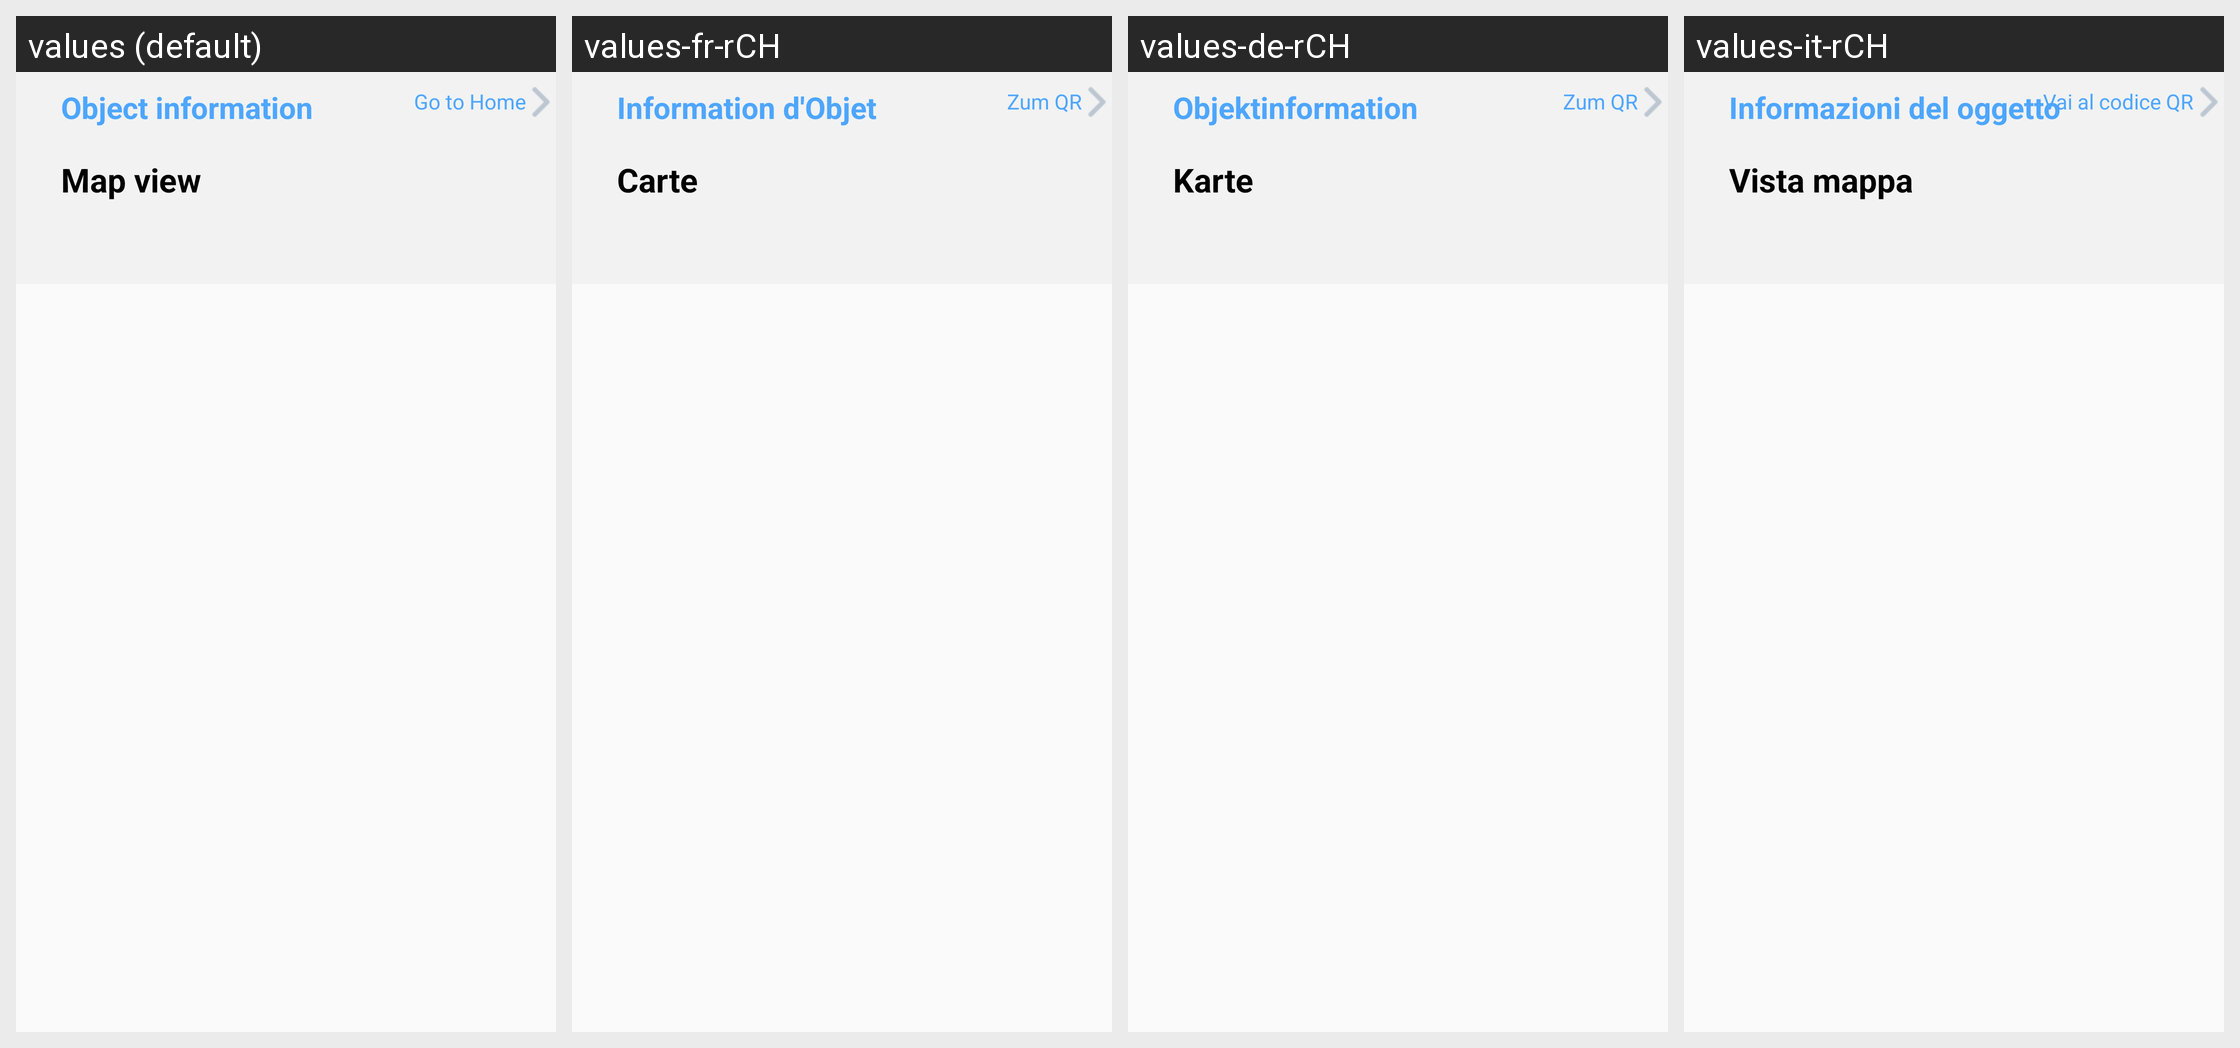

Strings drawn on this Android screen and how each of the app's shown locales translates them:
Android screen res/layout/fragment_map.xml rendered under 4 locales, left to right: values (default), values-fr-rCH, values-de-rCH, values-it-rCH. Device: Nexus 5 (rendered at 1080×1920; each locale shown at half size, 540×960, under a caption strip naming it); theme AppTheme.
Other locales in the repository, not shown: values-pt-rPT.
Strings drawn on this screen, with the default value and each locale's value (text and hints the layout hard-codes, and strings that could not be matched under every locale, appear in the picture but are not listed):

objectInfo
  values: Object information
  values-fr-rCH: Information d'Objet
  values-de-rCH: Objektinformation
  values-it-rCH: Informazioni del oggetto

mapview
  values: Map view
  values-fr-rCH: Carte
  values-de-rCH: Karte
  values-it-rCH: Vista mappa

go_to_qr
  values: Go to Home
  values-fr-rCH: Zum QR
  values-de-rCH: Zum QR
  values-it-rCH: Vai al codice QR
